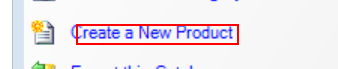
Workflow: PCRMain

Step 1 [then]: click on the link 'Create a New Product'

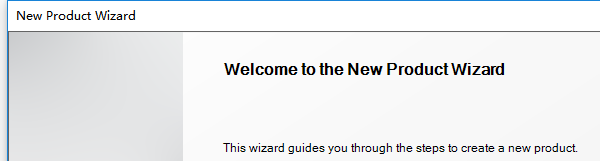
Step 2: Attach Window 'CatalogManager.exe New' on 'WizardContainer' (catalogmanager.exe)

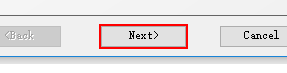
Step 3: click on 'nextBtn'

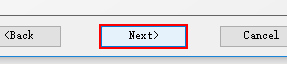
Step 4: click on 'nextBtn'

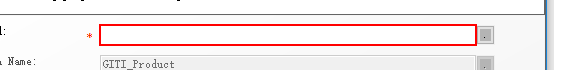
Step 5: type "[row("ItemCode").ToString()]" into 'WindowsForms10.EDIT.app...'

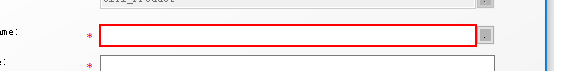
Step 6: type "[row("ItemCode").ToString()]" into 'WindowsForms10.EDIT.app...'

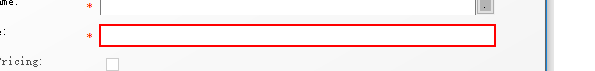
Step 7: type "0.00" into 'WindowsForms10.EDIT.app...'

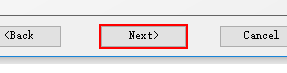
Step 8: click on 'nextBtn'

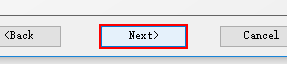
Step 9: click on 'nextBtn' (repeated 3 times)

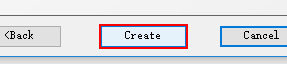
Step 12: click on 'createBtn'

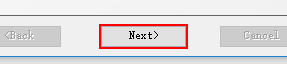
Step 13: click on 'nextBtn'

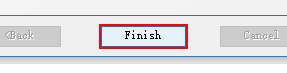
Step 14: click on 'finishBtn'

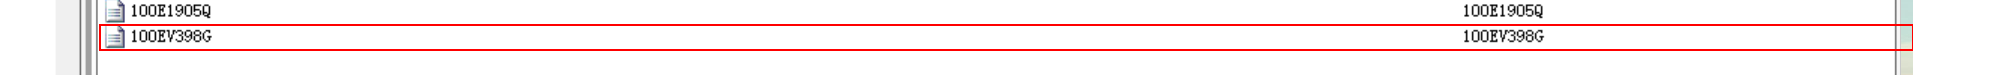
Step 15: find the list item '100EV398G' (catalogmanager.exe)

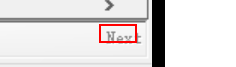
Step 16 [else]: click on the link (catalogmanager.exe)

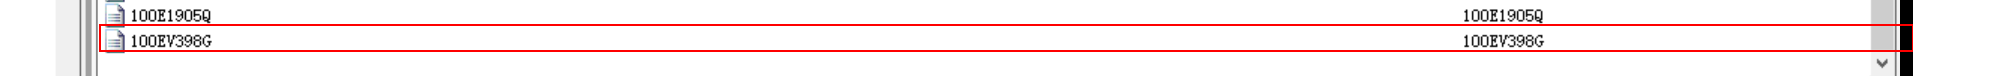
Step 17 [then]: Set Focus 'list item  100EV398G'

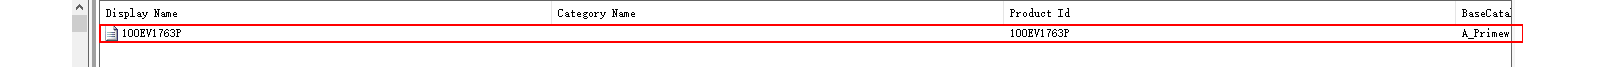
Step 18: click on 'SysHeader32'

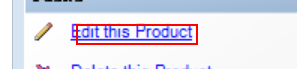
Step 19: click on the link 'Edit this Product' (catalogmanager.exe)

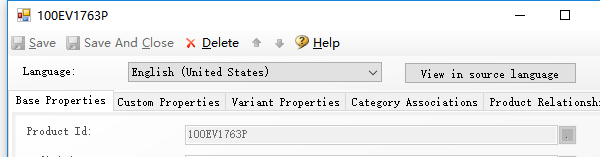
Step 20: Attach Window 'CatalogManager.exe  100...' on 'EditDialogFormBase' (catalogmanager.exe)

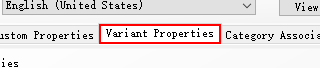
Step 21: click on the page tab 'Variant Properties'

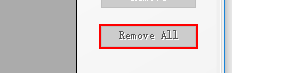
Step 22: click on 'buttonRemoveAll' in window 'Variant Properties'

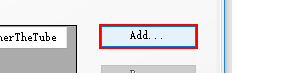
Step 23: click on 'buttonAdd' in window 'Variant Properties'

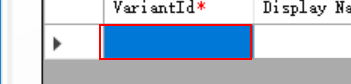
Step 24: click on the cell 'VariantId Row 0' in window 'Variant Properties'

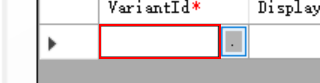
Step 25: click on 'WindowsForms10.EDIT.app...' in window 'Variant Properties'

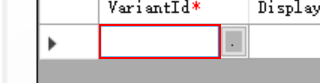
Step 26: type "[row("ItemCode").ToString()+"_TL"]" into 'cell  VariantId Row 0' in window 'Variant Properties'
